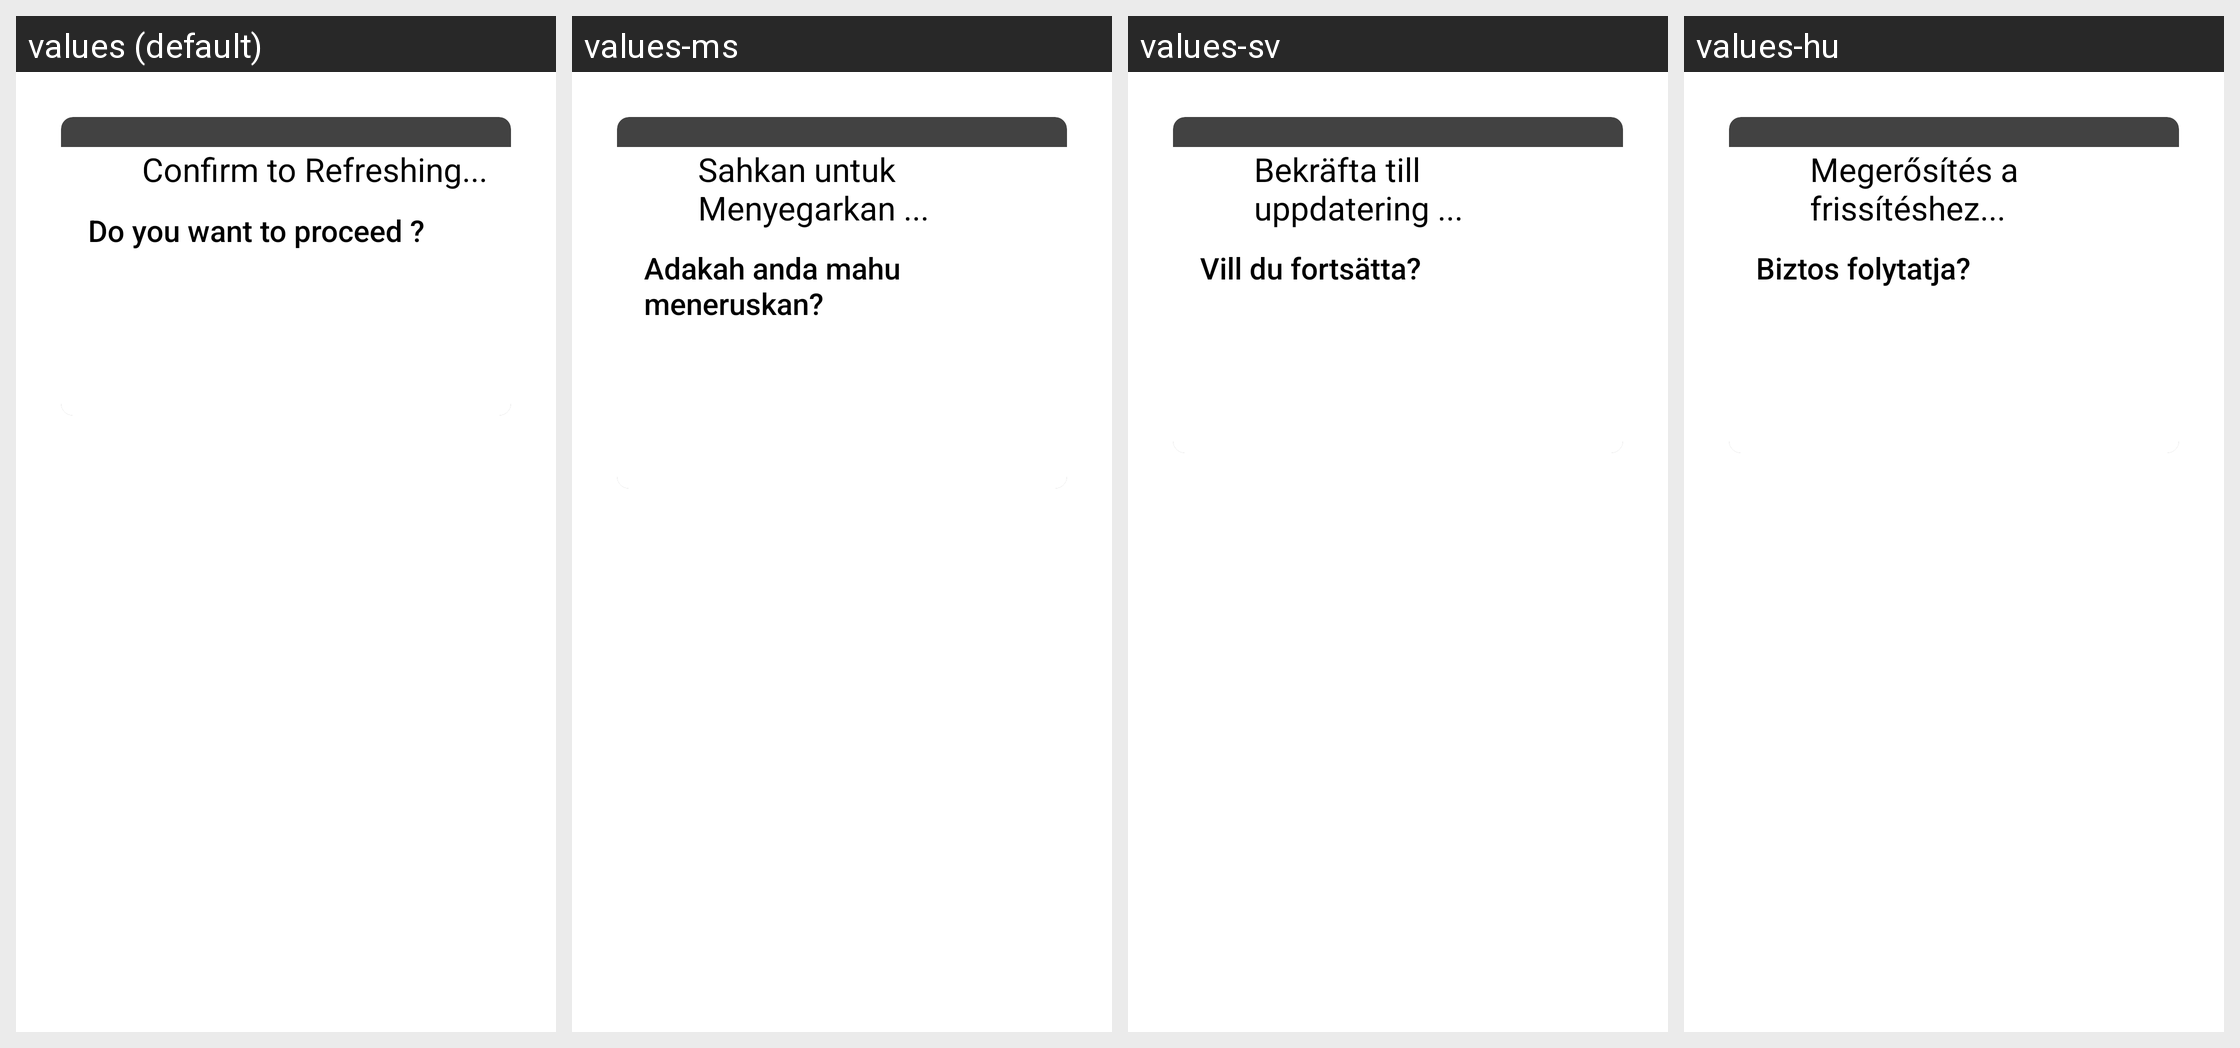

Translations of the strings shown on this Android screen, per locale in the grid:
Android screen res/layout/refresh_popup_tv.xml rendered under 4 locales, left to right: values (default), values-ms, values-sv, values-hu. Device: Nexus 5 (rendered at 1080×1920; each locale shown at half size, 540×960, under a caption strip naming it); theme AppTheme.NoActionBar.
Other locales in the repository, not shown: values-af, values-am, values-ar, values-as, values-az, values-be, values-bg, values-bn, values-bs, values-ca, values-cs, values-da, values-de, values-el, values-en-rAU, values-en-rCA, values-en-rGB, values-es, values-es-rUS, values-et, values-eu, values-fa, values-fi, values-fr, values-fr-rCA, values-gl, values-gu, values-he, values-hi, values-hr, values-hy, values-id, values-in, values-is, values-it, values-iw, values-ja, values-ka, values-kk, values-km, values-kn, values-ko, values-ky, values-lo, values-lt, values-lv, values-mk, values-ml, values-mn, values-mr, values-my, values-nb, values-ne, values-nl, values-or, values-pa, values-pl, values-pt, values-pt-rBR, values-pt-rPT, values-ro, values-ru, values-si, values-sk, values-sl, values-sq, values-sr, values-sw, values-ta, values-te, values-th, values-tl, values-tr, values-uk, values-ur, values-uz, values-vi, values-zh-rCN, values-zh-rHK, values-zh-rTW, values-zu.
Strings drawn on this screen, with the default value and each locale's value (text and hints the layout hard-codes, and strings that could not be matched under every locale, appear in the picture but are not listed):

confirm_to_refresh
  values: Confirm to Refreshing...
  values-ms: Sahkan untuk Menyegarkan ...
  values-sv: Bekräfta till uppdatering ...
  values-hu: Megerősítés a frissítéshez...

do_you_want_toproceed
  values: Do you want to proceed ?
  values-ms: Adakah anda mahu meneruskan?
  values-sv: Vill du fortsätta?
  values-hu: Biztos folytatja?
